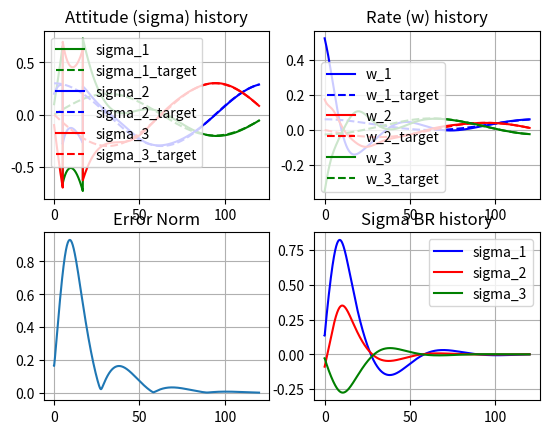

This figure's Python source:
from numpy import linalg
from scipy.spatial.transform import Rotation
from scipy.integrate import quad
import numpy as np
import matplotlib.pyplot as plt
from numpy import sin, cos


### Given constants and other configuration

mrp = np.array([0.1, 0.2, -0.1]).T
mrp_history = [mrp]
w = np.array([np.deg2rad(i) for i in [30, 10, -20]]).T
w_history = [w]
w0 = np.copy(w)
mrp0 = np.copy(mrp)

K = 5 # Nm
P = 10 * np.eye(3) #NMs
#P = np.diag([22.3607,19.3649,20.000])
#Ki = 0.005
#Ki = 0

I1 = 100
I2 = 75
I3 = 80 # kg m^2

I = np.array([[I1, 0, 0], [0, I2, 0],[0, 0, I3]])
#DL = np.array([0.5,-0.3,0.2]).T
DL = np.array([0,0,0]).T
L = np.array([0.5, -0.3, 0.2]).T

return_0 = False

###

### Utility functions

def tilde(x):
    x = np.squeeze(x)
    return np.array([[0, -x[2], x[1]],
                     [x[2], 0, -x[0]],
                     [-x[1], x[0], 0]
                     ])


def mrp_to_rotation_matrix(sigma):
    sigma_squared = np.inner(sigma, sigma)
    q0 = (1 - sigma_squared) / (1 + sigma_squared)
    q = [2 * sigma_i / ( 1 + sigma_squared) for sigma_i in sigma]
    q.extend([q0])
    return Rotation.from_quat(q).as_matrix().T

def rotmat_to_mrp(matrix):
    zeta = np.sqrt(np.trace(matrix) + 1)
    constant = 1 / (zeta**2 + 2 * zeta)
    s1 = constant * (matrix[1, 2] - matrix[2, 1])
    s2 = constant * (matrix[2, 0] - matrix[0, 2])
    s3 = constant * (matrix[0, 1] - matrix[1, 0])
    return np.array([s1, s2, s3])

def mrp_shadow(mrp):
    norm = np.linalg.norm(mrp) ** 2
    return np.array([-i / norm for i in mrp])


def target(tval):
    if return_0:
        return np.array([0, 0, 0])
    f = 0.05
    s1 = 0.2 * np.sin(f * tval)
    s2 = 0.3 * np.cos(f * tval)
    s3 = -0.3 * np.sin(f * tval)
    return np.array([s1, s2, s3])

def target_rate(tval):
    if return_0:
        return np.array([0, 0, 0])
    f = 0.05
    s1_dot = 0.2 * f * cos(f * tval)
    s2_dot = -0.3 * f * sin(f * tval)
    s3_dot = -0.3 * f * cos(f * tval)
    sigma_dot = np.array([s1_dot, s2_dot, s3_dot])
    sigma = target(tval)
    A = mrp_dot_matrix(sigma)
    w = 4 * np.dot(np.linalg.inv(A), sigma_dot)

    return w

def target_rate_rate(tval, dt):
    if return_0:
        return np.array([0, 0, 0])
    w1 = target_rate(tval)
    w2 = target_rate(tval - dt)
    return (w1 - w2)/dt

def mrp_dot(mrp, w):
    return 0.25 * np.dot(((1 - np.dot(mrp, mrp)) * np.eye(3) + 2 * tilde(mrp) + 2 * np.outer(mrp,  mrp)), w)

def mrp_dot_matrix(mrp):
    ss = np.dot(mrp, mrp)
    A = np.zeros((3,3))
    A[0, 0] = 1 - ss + 2 * mrp[0] **2
    A[1, 0] = 2*(mrp[1] * mrp[0] + mrp[2])
    A[2, 0] = 2*(mrp[2] * mrp[0] - mrp[1])
    A[0, 1] = 2*(mrp[0] * mrp[1] - mrp[2])
    A[1, 1] = 1 - ss + 2 * mrp[1] ** 2
    A[2, 1] = 2*(mrp[2] * mrp[1] + mrp[0])
    A[0, 2] = 2*(mrp[0] * mrp[2] + mrp[1])
    A[1, 2] = 2*(mrp[1] * mrp[2] - mrp[0])
    A[2, 2] = 1 - ss + 2 * mrp[2] ** 2
    return A


def control(t, dt, mrp, w):
    sigma_r_n = target(t)
    sigma_b_r = rotmat_to_mrp(np.dot(mrp_to_rotation_matrix(mrp), mrp_to_rotation_matrix(sigma_r_n).T))
    w_r_n = target_rate(t)
    w_r_n_dot = target_rate_rate(t, dt)
    DCM_b_r = mrp_to_rotation_matrix(sigma_b_r)
    w_r_n_body_frame = np.dot(DCM_b_r, w_r_n)
    w_r_n_dot_body_frame = np.dot(DCM_b_r, w_r_n_dot)
    w_b_r = w - w_r_n_body_frame

    # delta_w = w - w_r_n
    # delta_w0 = w0 - target_rate(0)
    # v0 = sigma_integral(t, sigma_b_r[0])
    # v1 = sigma_integral(t, sigma_b_r[1])
    # v2 = sigma_integral(t, sigma_b_r[2])
    # v_int = np.array([v0,v1,v2])
    # z = v_int + I @ (delta_w - delta_w0)
    # control is
    # -K*mrp_br - P * w_br + I * (w_rn_dot - w_bn X w_rn) + w_bn X Iw_bn
    u = -K * sigma_b_r - np.dot(P, w_b_r) + np.dot(I, w_r_n_dot_body_frame - np.cross(w, w_r_n_body_frame)) + np.cross(w, np.dot(I, w)) - L
    #u = -K * sigma_b_r - np.dot(P, w_b_r) + np.dot(I, w_r_n_dot_body_frame - np.cross(w, w_r_n_body_frame)) + np.cross(w, np.dot(I, w)) - np.dot(np.dot(P, Ki),z) - L
    #u = -K * sigma_b_r - np.dot(P, w_b_r) 
    #if linalg.norm(u) >= 1:
        #u = u*np.sign(w)

    return u

def wdot(t, dt, mrp, w):
    u = control(t, dt, mrp, w)
    # Iw_dot = -w X Iw + Q
    w_dot = np.dot(np.linalg.inv(I), (-np.cross(w, np.dot(I, w)) + u + DL + L))
    return w_dot

def integrand(sigma_b_r):
    return sigma_b_r

def sigma_integral(t, sigma_b_r):
    sigma_int = quad(integrand, 0, t)[0]

    return sigma_int


h = 0.01
time = 120
t_target = 70

tvec = np.linspace(0, time, int(time/h + 1))
t_target_vec = int(t_target/h + 1)
prev_t = 0
target_histories = [target(0)]
target_rate_history = [target_rate(0)]
error_history = [rotmat_to_mrp(np.dot(mrp_to_rotation_matrix(mrp), mrp_to_rotation_matrix(target(0)).T))]
#print(error_history)
for ti in tvec[1:]:
    dt = ti - prev_t
    prev_t = ti
    sigma_r_n = target(ti)
    target_histories.append(sigma_r_n)
    sigma_b_r = rotmat_to_mrp(np.dot(mrp_to_rotation_matrix(mrp), mrp_to_rotation_matrix(sigma_r_n).T))
    #print(sigma_b_r)
    error_history.append(sigma_b_r)
    w_r_n = target_rate(ti)
    target_rate_history.append(w_r_n)
    #w_r_n_dot = target_rate_rate(ti, dt)
    #w_b_r = w - w_r_n

    # calculate and apply dots
    mrp = mrp + mrp_dot(mrp, w) * dt
    w = w + wdot(ti, dt, mrp, w) * dt

    if np.dot(mrp, mrp) > 1:
        mrp = mrp_shadow(mrp)

    mrp_history.append(mrp)
    w_history.append(w)
    if ti % 25 == 0:
        print("Simulated {} seconds".format(ti))


mrp_history = np.array(mrp_history)
w_history = np.array(w_history)
target_histories = np.array(target_histories)
target_rate_history = np.array(target_rate_history)
error_history = np.array(error_history)
error_norm = [np.sqrt(i**2 + j**2 + k**2) for i, j, k in error_history]
print("Norm sigma_br at ", t_target, "s: ", error_norm[t_target_vec])

_, axs = plt.subplots(2,2)
axs[0,0].plot(tvec, mrp_history[:, 0], 'g')
axs[0,0].plot(tvec, target_histories[:, 0], 'g--')
axs[0,0].plot(tvec, mrp_history[:, 1], 'b')
axs[0,0].plot(tvec, target_histories[:, 1], 'b--')
axs[0,0].plot(tvec, mrp_history[:, 2], 'r')
axs[0,0].plot(tvec, target_histories[:, 2], 'r--')
axs[0,0].set_title('Attitude (sigma) history')
axs[0,0].legend(["sigma_1", "sigma_1_target", "sigma_2", "sigma_2_target", "sigma_3", "sigma_3_target"])
axs[0,0].grid()

axs[0,1].plot(tvec, w_history[:, 0], 'b')
axs[0,1].plot(tvec, target_rate_history[:, 0], 'b--')
axs[0,1].plot(tvec, w_history[:, 1], 'r')
axs[0,1].plot(tvec, target_rate_history[:, 1], 'r--')
axs[0,1].plot(tvec, w_history[:, 2], 'g')
axs[0,1].plot(tvec, target_rate_history[:, 2], 'g--')
axs[0,1].set_title("Rate (w) history")
axs[0,1].legend(["w_1", "w_1_target", "w_2", "w_2_target", "w_3", "w_3_target"])
axs[0,1].grid()

axs[1,0].plot(tvec, error_norm)
axs[1,0].set_title("Error Norm")
axs[1,0].grid()

axs[1,1].plot(tvec, error_history[:, 0], 'b')
axs[1,1].plot(tvec, error_history[:, 1], 'r')
axs[1,1].plot(tvec, error_history[:, 2], 'g')
axs[1,1].set_title("Sigma BR history")
axs[1,1].legend(["sigma_1", "sigma_2", "sigma_3"])
axs[1,1].grid()

plt.show()